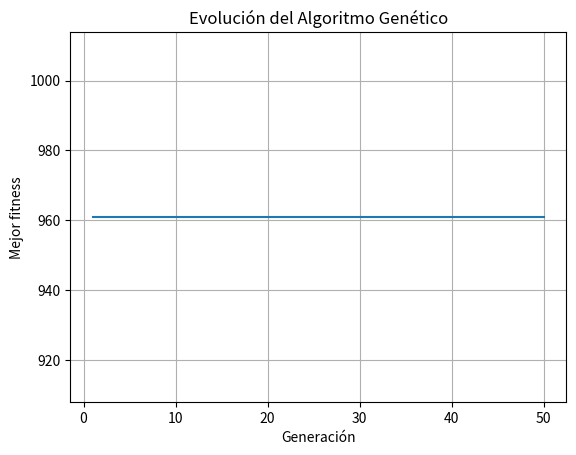

The script that saved this image:
import random
import matplotlib.pyplot as plt
random.seed(42)

def crear_individuo():
    return [random.randint(0, 1) for _ in range(5)]

def decodificar(individuo):
    return int("".join(map(str, individuo)), 2)

def fitness(individuo):
    return decodificar(individuo) ** 2


def seleccionar(poblacion):
    candidatos = random.sample(poblacion, 3)
    return max(candidatos, key=fitness)

def cruzar(p1, p2):
    punto = random.randint(1, 4)
    return p1[:punto] + p2[punto:], p2[:punto] + p1[punto:]

def mutar(individuo, probabilidad=0.1):
    individuo = individuo.copy()
    for i in range(len(individuo)):
        if random.random() < probabilidad:
            individuo[i] = 1 - individuo[i]
    return individuo


TAM = 20
GENERACIONES = 50
poblacion = [crear_individuo() for _ in range(TAM)]
historial = []

for generacion in range(GENERACIONES):
    nueva = []
    while len(nueva) < TAM:
        p1, p2 = seleccionar(poblacion), seleccionar(poblacion)
        h1, h2 = cruzar(p1, p2)
        nueva.append(mutar(h1))
        if len(nueva) < TAM:
            nueva.append(mutar(h2))
    poblacion = nueva
    historial.append(fitness(max(poblacion, key=fitness)))

mejor = max(poblacion, key=fitness)
print("Mejor individuo:", mejor)
print("x =", decodificar(mejor))
print("Fitness =", fitness(mejor))

plt.plot(range(1, GENERACIONES+1), historial)
plt.xlabel("Generación")
plt.ylabel("Mejor fitness")
plt.title("Evolución del Algoritmo Genético")
plt.grid(True)
plt.show()
